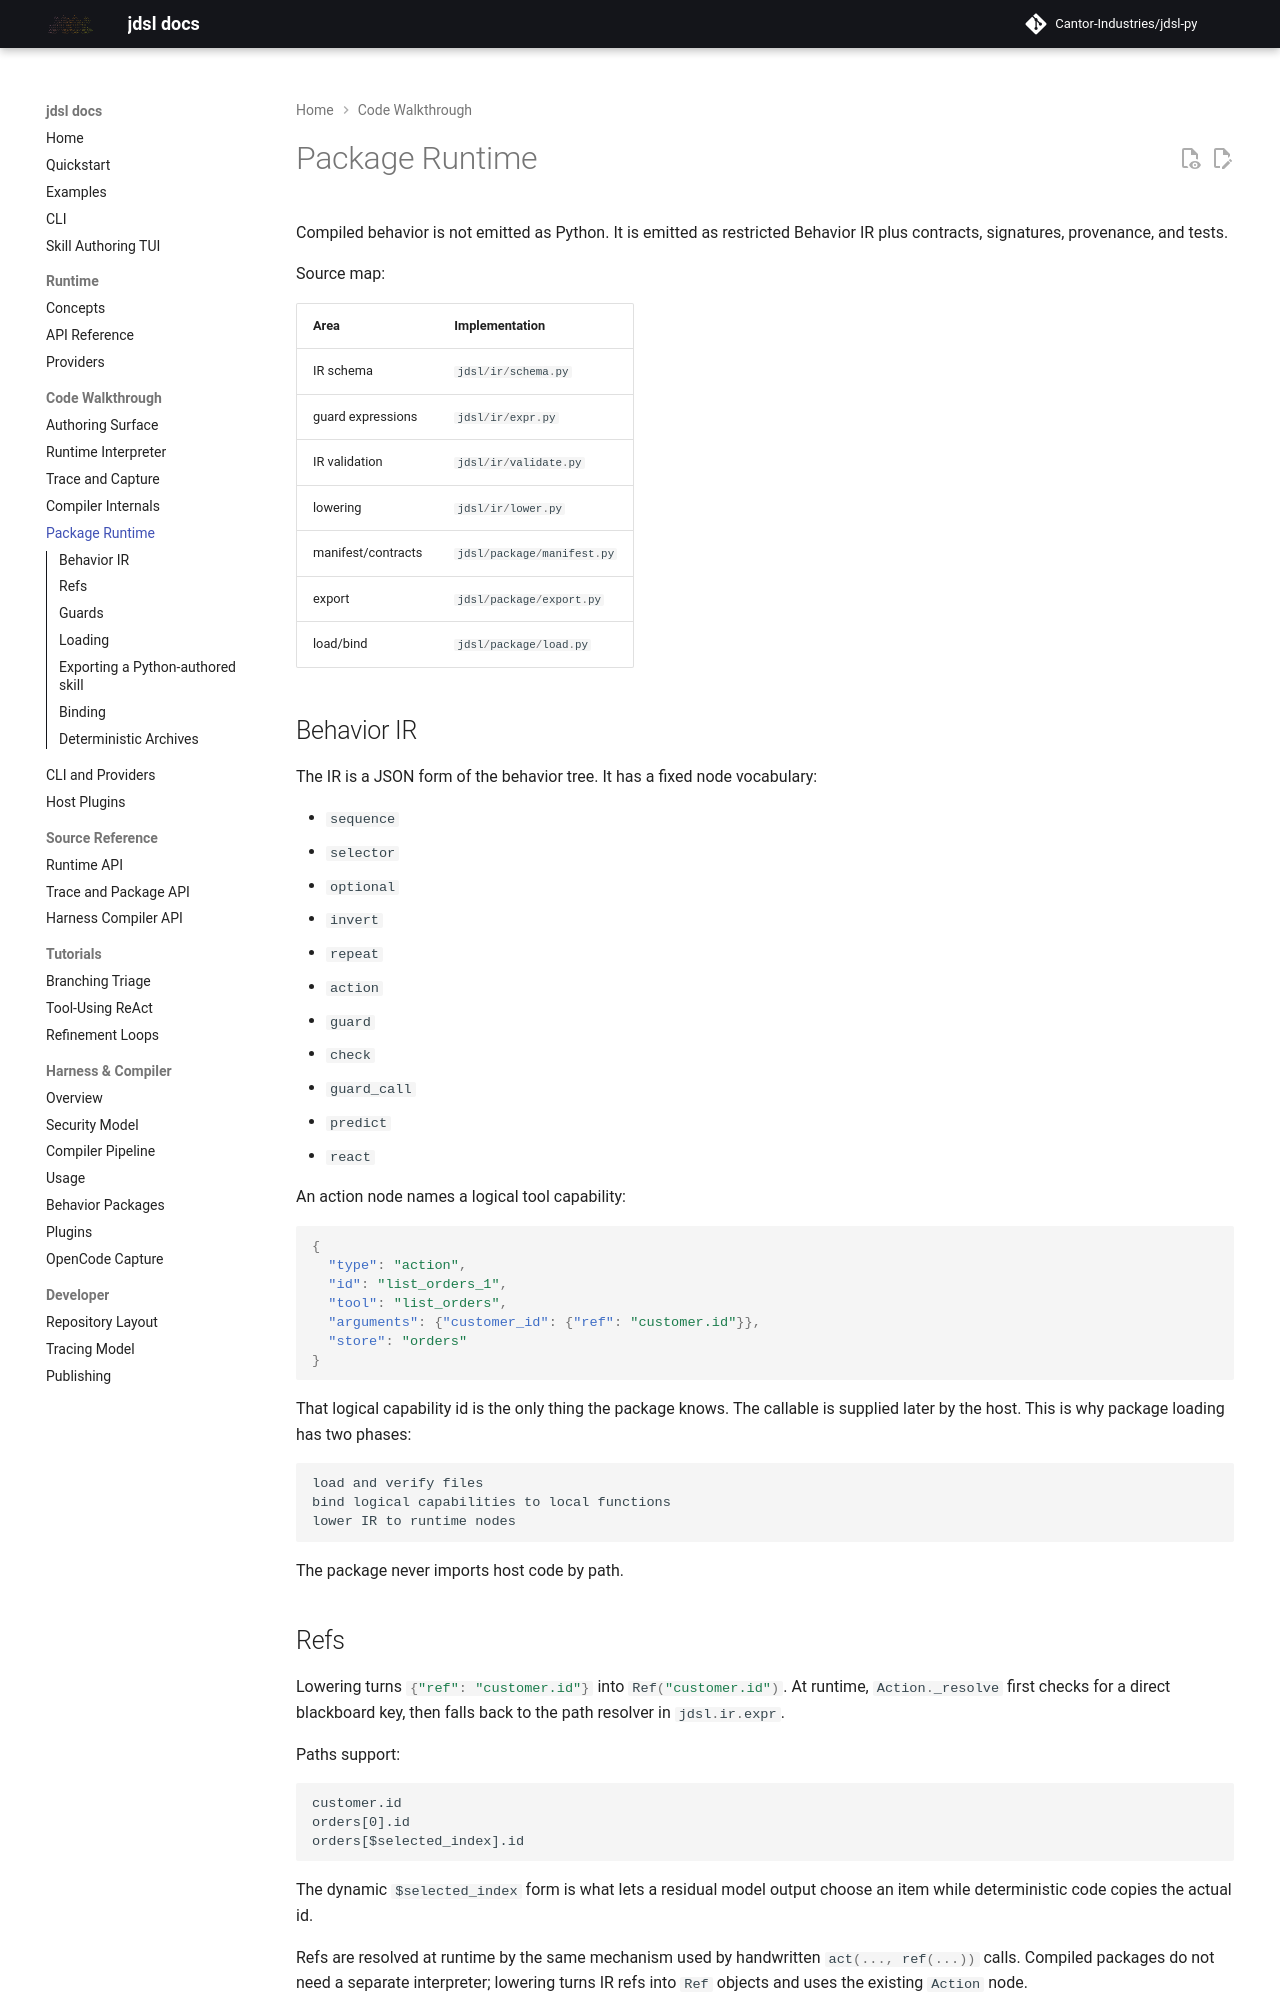

repository: Cantor-Industries/jdsl-py · page: code/packages/index.html · generator: mkdocs

# Package Runtime

Compiled behavior is not emitted as Python. It is emitted as restricted Behavior
IR plus contracts, signatures, provenance, and tests.

Source map:

| Area | Implementation |
| --- | --- |
| IR schema | [`jdsl/ir/schema.py`](https://github.com/Cantor-Industries/jdsl-py/blob/harness/jdsl/ir/schema.py) |
| guard expressions | [`jdsl/ir/expr.py`](https://github.com/Cantor-Industries/jdsl-py/blob/harness/jdsl/ir/expr.py) |
| IR validation | [`jdsl/ir/validate.py`](https://github.com/Cantor-Industries/jdsl-py/blob/harness/jdsl/ir/validate.py) |
| lowering | [`jdsl/ir/lower.py`](https://github.com/Cantor-Industries/jdsl-py/blob/harness/jdsl/ir/lower.py) |
| manifest/contracts | [`jdsl/package/manifest.py`](https://github.com/Cantor-Industries/jdsl-py/blob/harness/jdsl/package/manifest.py) |
| export | [`jdsl/package/export.py`](https://github.com/Cantor-Industries/jdsl-py/blob/harness/jdsl/package/export.py) |
| load/bind | [`jdsl/package/load.py`](https://github.com/Cantor-Industries/jdsl-py/blob/harness/jdsl/package/load.py) |

## Behavior IR

The IR is a JSON form of the behavior tree. It has a fixed node vocabulary:

- `sequence`
- `selector`
- `optional`
- `invert`
- `repeat`
- `action`
- `guard`
- `check`
- `guard_call`
- `predict`
- `react`

An action node names a logical tool capability:

```json
{
  "type": "action",
  "id": "list_orders_1",
  "tool": "list_orders",
  "arguments": {"customer_id": {"ref": "customer.id"}},
  "store": "orders"
}
```

That logical capability id is the only thing the package knows. The callable is
supplied later by the host. This is why package loading has two phases:

```text
load and verify files
bind logical capabilities to local functions
lower IR to runtime nodes
```

The package never imports host code by path.

## Refs

Lowering turns `{"ref": "customer.id"}` into `Ref("customer.id")`. At runtime,
`Action._resolve` first checks for a direct blackboard key, then falls back to
the path resolver in `jdsl.ir.expr`.

Paths support:

```text
customer.id
orders[0].id
orders[$selected_index].id
```

The dynamic `$selected_index` form is what lets a residual model output choose
an item while deterministic code copies the actual id.

Refs are resolved at runtime by the same mechanism used by handwritten
`act(..., ref(...))` calls. Compiled packages do not need a separate interpreter;
lowering turns IR refs into `Ref` objects and uses the existing `Action` node.
